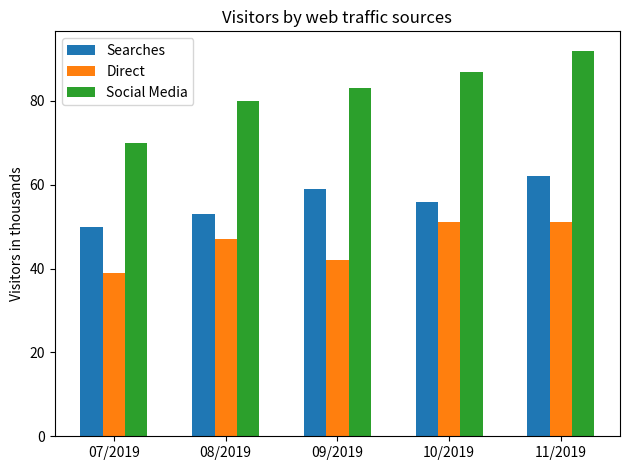

Write the Python code that produced this figure.
import matplotlib.pyplot as plt
import pandas as pd
import numpy as np

# Sample data
data = {'Month': ['07/2019', '08/2019', '09/2019', '10/2019', '11/2019'],
        'Searches': [50, 53, 59, 56, 62],
        'Direct': [39, 47, 42, 51, 51],
        'Social Media': [70, 80, 83, 87, 92]}

# Create a DataFrame
df = pd.DataFrame(data)

#creating the bar chart
width = 0.2# the width of the bars

fig, ax = plt.subplots()
rects1 = ax.bar(df['Month'], df['Searches'], width, label='Searches')
rects2 = ax.bar(np.array(range(len(df['Month']))) + width, df['Direct'], width, label='Direct')
rects3 = ax.bar(np.array(range(len(df['Month']))) + 2 * width, df['Social Media'], width, label='Social Media')

ax.set_ylabel('Visitors in thousands')
ax.set_title('Visitors by web traffic sources')
ax.set_xticks(np.array(range(len(df['Month']))) + width)
ax.set_xticklabels(df['Month'])
ax.legend()

fig.tight_layout()
plt.show()